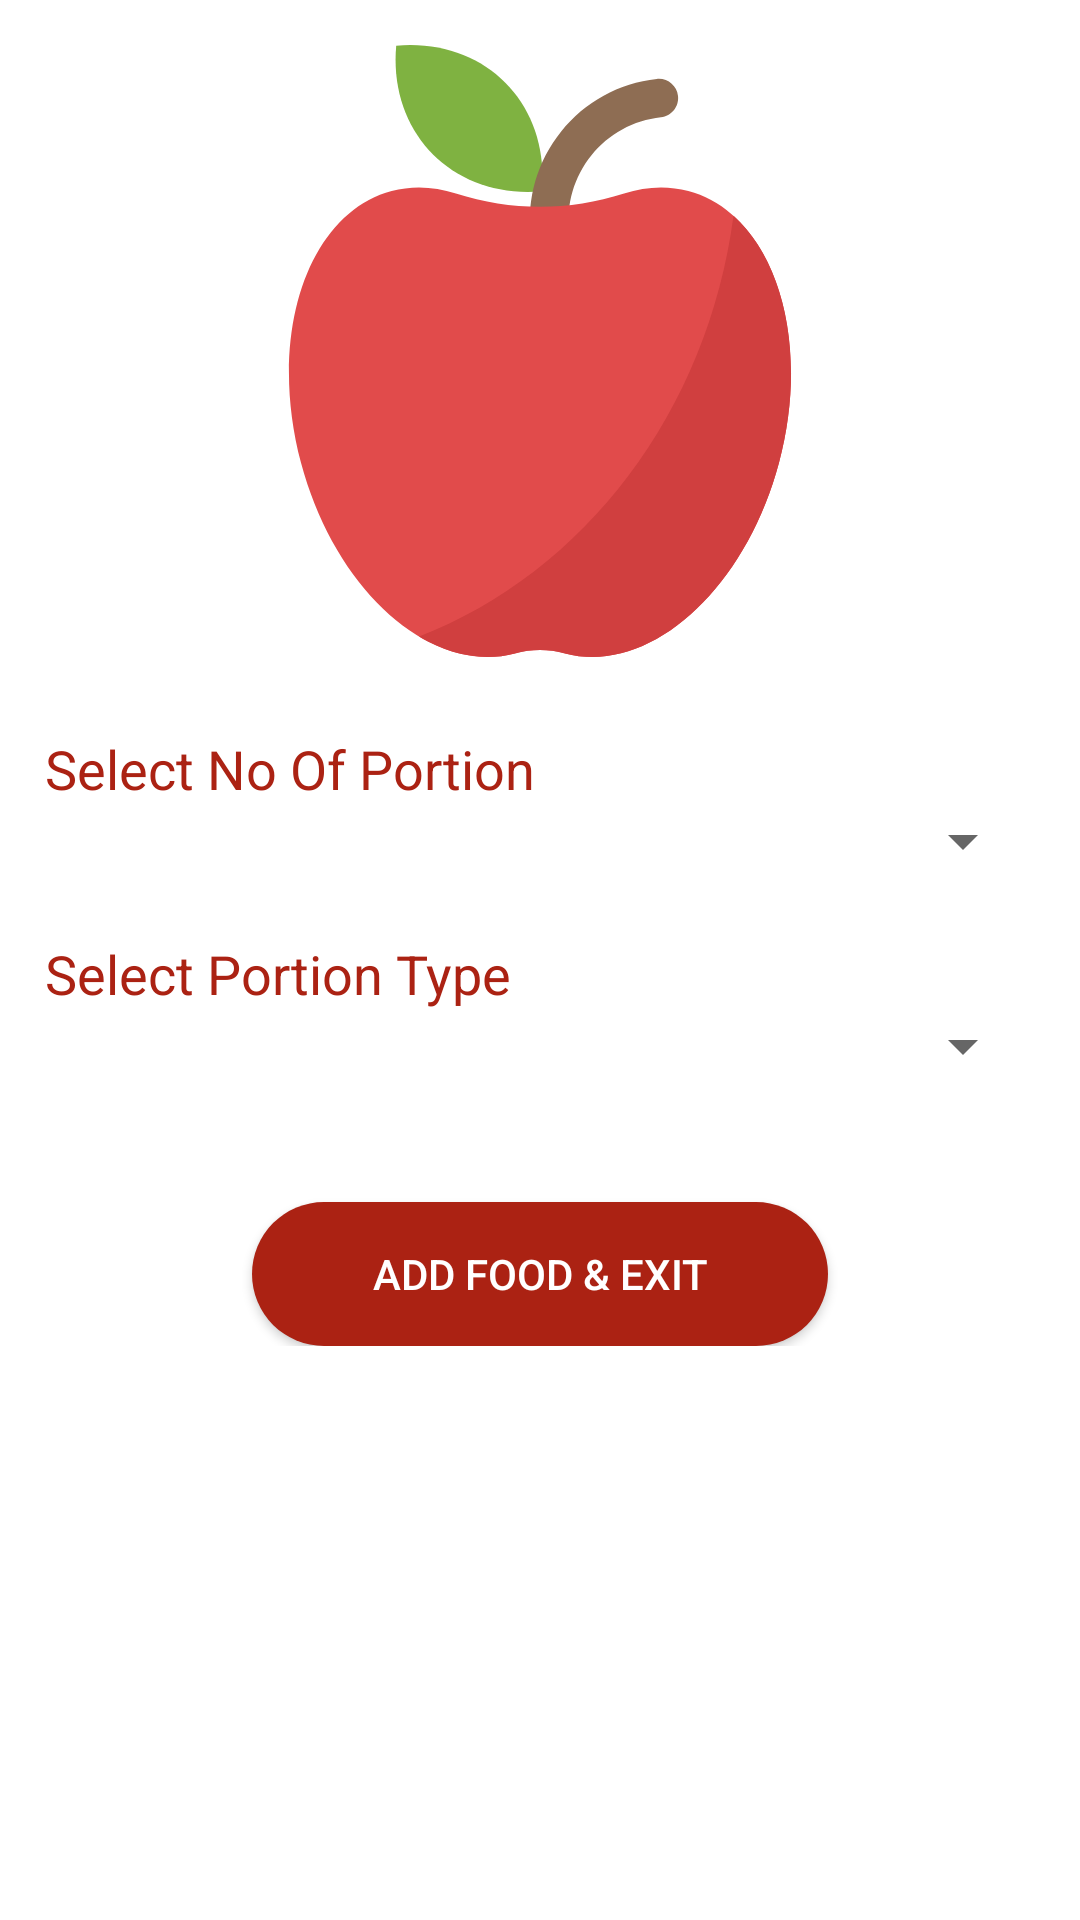

Android layout source for this screen:
<!-- AndroidManifest.xml: application theme Theme.MyHealth -->
<!-- res/layout/fragment_view_add_food.xml -->
<?xml version="1.0" encoding="utf-8"?>
<LinearLayout xmlns:android="http://schemas.android.com/apk/res/android"
    android:id="@+id/viewAddFoodParentLay"
    android:layout_width="match_parent"
    android:layout_height="match_parent"
    android:fitsSystemWindows="true"
    android:orientation="vertical">

    <ImageView
        android:id="@+id/foodIMV"
        android:layout_width="wrap_content"
        android:layout_height="wrap_content"
        android:contentDescription="@string/food_img_desc"
        android:scaleType="centerCrop"
        android:layout_gravity="center"
        android:src="@drawable/ic_apple"
        android:layout_marginTop="@dimen/dimen_15dp"/>

    <ScrollView
        android:layout_width="match_parent"
        android:layout_height="wrap_content">

        <LinearLayout
            android:layout_width="match_parent"
            android:layout_height="wrap_content"
            android:layout_margin="@dimen/dimen_15dp"
            android:orientation="vertical">

            <TextView
                android:layout_width="wrap_content"
                android:layout_height="wrap_content"
                android:layout_marginTop="@dimen/dimen_10dp"

                android:text="@string/select_no_of_portion"
                android:textColor="@color/purple_200"
                android:textSize="@dimen/dimen_18sp" />

            <Spinner
                android:id="@+id/noOfPortionSpinner"
                android:layout_width="match_parent"
                android:layout_height="wrap_content" />

            <TextView
                android:layout_width="wrap_content"
                android:layout_height="wrap_content"
                android:layout_marginTop="@dimen/dimen_20dp"

                android:text="@string/select_portion_type"
                android:textColor="@color/purple_200"
                android:textSize="@dimen/dimen_18sp" />

            <Spinner
                android:id="@+id/portionTypeSpinner"
                android:layout_width="match_parent"
                android:layout_height="wrap_content" />

            <androidx.appcompat.widget.AppCompatButton
                android:id="@+id/addCalorieCountBtn"
                android:layout_width="wrap_content"
                android:layout_height="wrap_content"
                android:layout_gravity="center_horizontal"
                android:layout_marginTop="@dimen/dimen_40dp"
                android:background="@drawable/button_bg"

                android:paddingStart="@dimen/dimen_40dp"
                android:paddingEnd="@dimen/dimen_40dp"
                android:text="@string/add_food_and_exit"
                android:textColor="@color/white" />
        </LinearLayout>
    </ScrollView>

</LinearLayout>
<!-- resources referenced by this layout -->
<resources>
  <color name="purple_200">#ab2213</color>
  <color name="white">#FFFFFFFF</color>
  <dimen name="dimen_10dp">10dp</dimen>
  <dimen name="dimen_15dp">15dp</dimen>
  <dimen name="dimen_18sp">18sp</dimen>
  <dimen name="dimen_20dp">20dp</dimen>
  <dimen name="dimen_40dp">40dp</dimen>
  <!-- drawable button_bg (drawable) -->
  <?xml version="1.0" encoding="utf-8"?>
  <shape
      xmlns:android="http://schemas.android.com/apk/res/android">
  
  
      <solid android:color="#ab2213"/>
      <corners android:radius="50dp"/>
  
  </shape>
  <!-- drawable ic_apple (drawable) -->
  <vector xmlns:android="http://schemas.android.com/apk/res/android"
      android:width="203.894dp"
      android:height="203.894dp"
      android:viewportWidth="503.894"
      android:viewportHeight="503.894">
    <path
        android:pathData="M253.483,120.441c-72.72,6.416 -126.336,-47.216 -119.936,-119.92C206.267,-5.895 259.883,47.737 253.483,120.441z"
        android:fillColor="#7FB241"/>
    <path
        android:pathData="M256.267,171.097c-6.272,-1.568 -11.2,-6.88 -11.952,-13.68c-3.44,-31.152 5.472,-61.76 25.056,-86.208c19.6,-24.448 47.552,-39.808 78.688,-43.232c8.736,-0.944 16.576,5.344 17.52,14.064c0.96,8.72 -5.328,16.56 -14.048,17.536c-22.704,2.496 -43.072,13.68 -57.36,31.504s-20.768,40.128 -18.272,62.832c0.96,8.736 -5.328,16.576 -14.064,17.552C259.915,171.689 258.043,171.545 256.267,171.097z"
        android:fillColor="#8E6D53"/>
    <path
        android:pathData="M374.075,120.249c-17.344,-4.624 -35.28,-3.664 -52.88,2c-45.216,14.576 -93.296,14.576 -138.512,0c-17.6,-5.664 -35.536,-6.624 -52.88,-2c-69.248,18.448 -102.656,118.624 -74.64,223.76s106.848,175.392 176.096,156.944c0.08,-0.016 0.144,-0.032 0.224,-0.064c13.456,-3.632 27.472,-3.632 40.928,0c0.08,0.016 0.144,0.032 0.224,0.064c69.232,18.448 148.08,-51.824 176.096,-156.944C476.731,238.873 443.307,138.697 374.075,120.249z"
        android:fillColor="#E14B4B"/>
    <path
        android:pathData="M448.715,343.993c-28,105.12 -106.88,175.36 -176.16,156.96h-0.16c-13.44,-3.68 -27.52,-3.68 -40.96,0h-0.16c-26.08,6.88 -53.44,1.28 -78.88,-13.92c135.84,-52.48 237.6,-184.96 258.88,-346.4C454.315,179.193 471.115,259.993 448.715,343.993z"
        android:fillColor="#D03F3F"/>
  </vector>
  <string name="add_food_and_exit">Add Food &amp; Exit</string>
  <string name="food_img_desc">Food Image</string>
  <string name="select_no_of_portion">Select No Of Portion</string>
  <string name="select_portion_type">Select Portion Type</string>
  <style name="Theme.MyHealth" parent="Theme.MaterialComponents.Light.NoActionBar">
          
          <item name="colorPrimary">@color/purple_500</item>
          <item name="colorPrimaryVariant">@color/purple_700</item>
          <item name="colorOnPrimary">@color/white</item>
          
          <item name="colorSecondary">@color/teal_200</item>
          <item name="colorSecondaryVariant">@color/teal_700</item>
          <item name="colorOnSecondary">@color/black</item>
          
          <item name="android:statusBarColor" tools:targetApi="l">?attr/colorPrimaryVariant</item>
          
      </style>
  <color name="purple_500">#ab2213</color>
  <color name="purple_700">#faeae8</color>
  <color name="teal_200">#ab2213</color>
  <color name="teal_700">#FF018786</color>
  <color name="black">#FF000000</color>
</resources>
